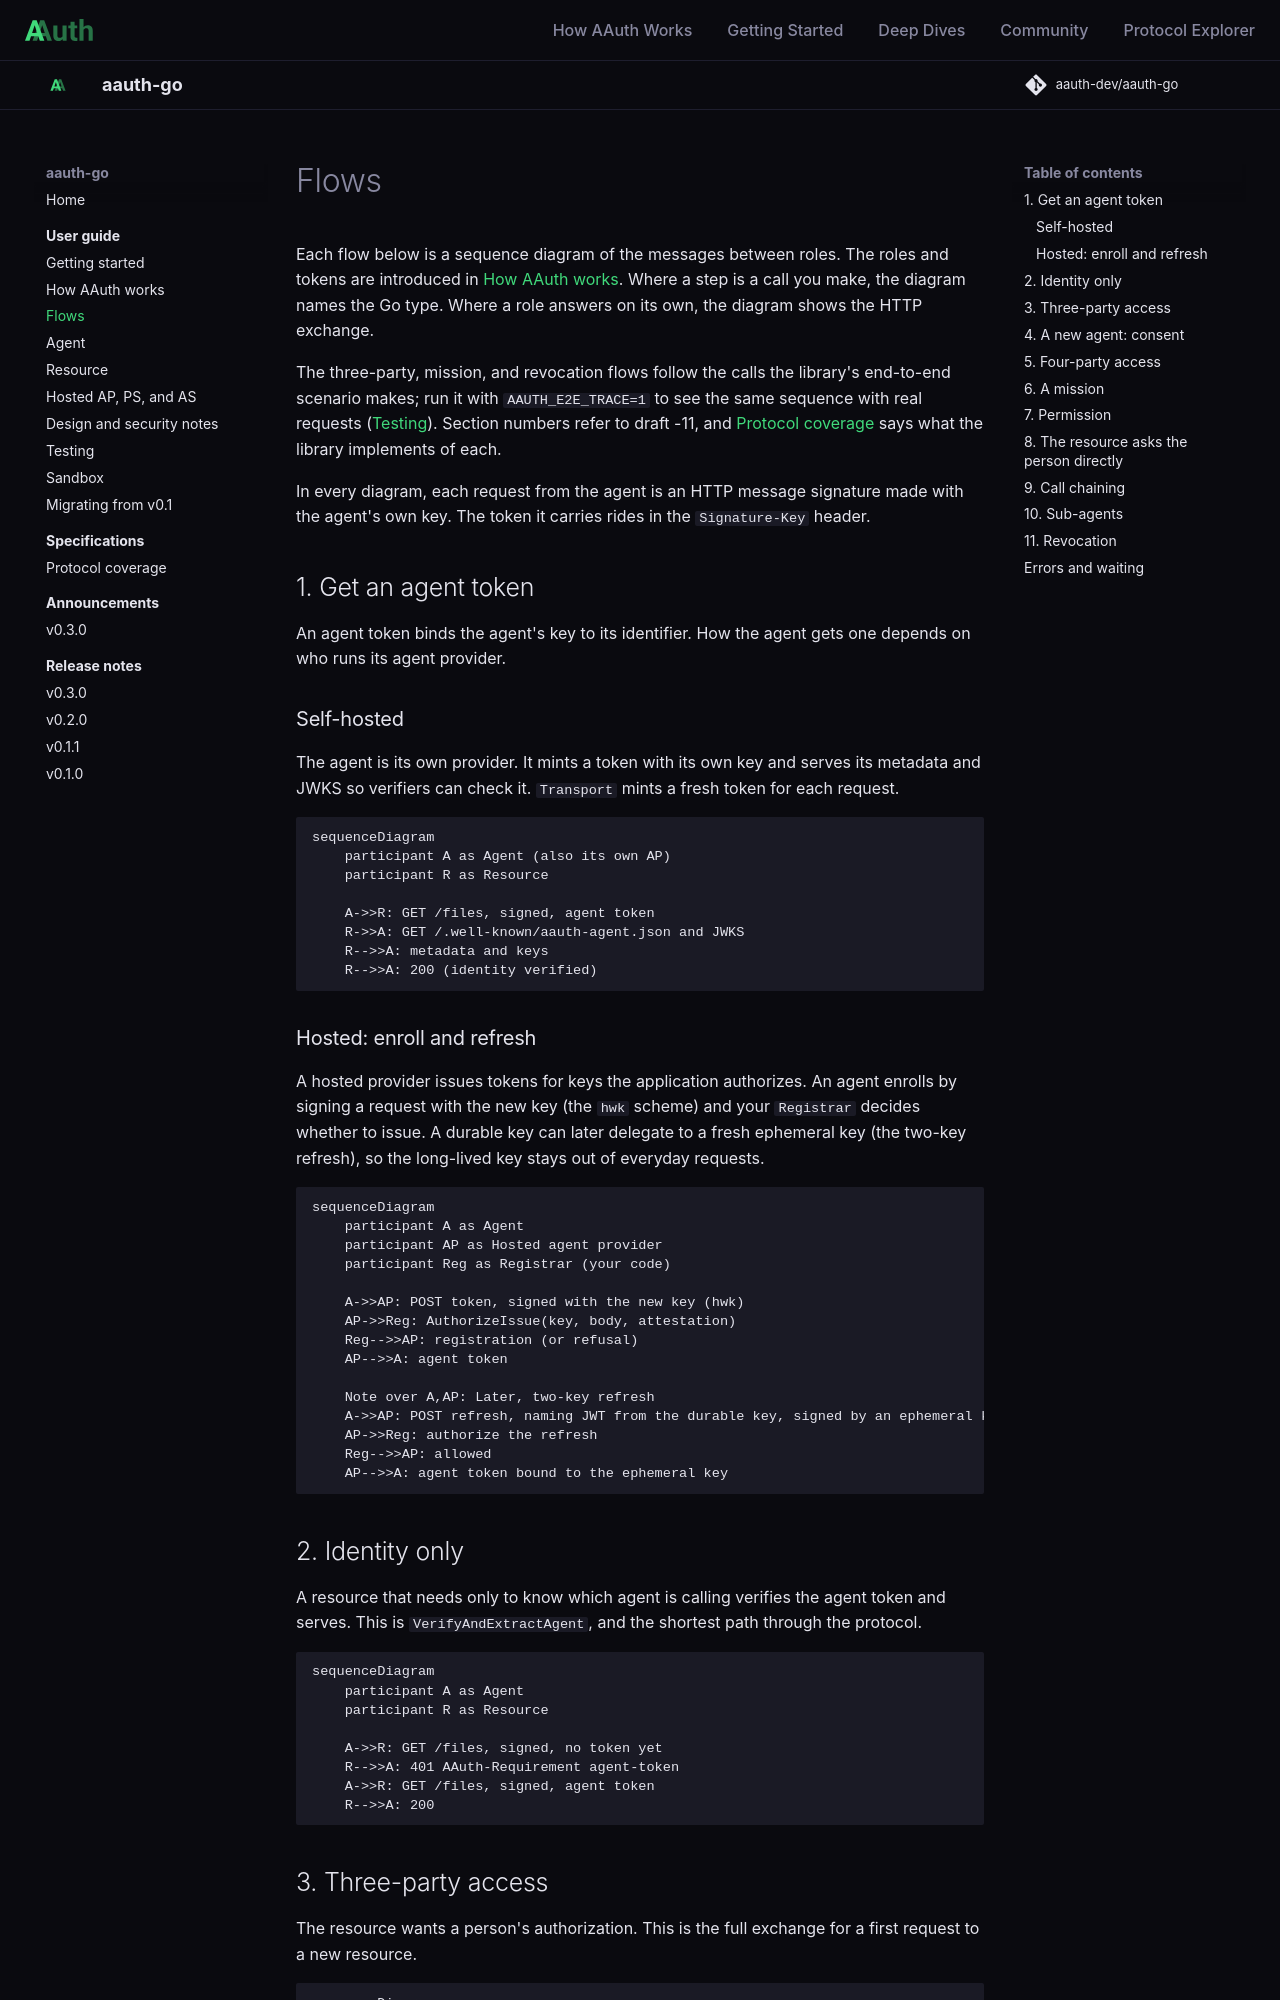

repository: aauth-dev/aauth-go · page: guides/flows/index.html · generator: mkdocs

# Flows

Each flow below is a sequence diagram of the messages between roles. The
roles and tokens are introduced in [How AAuth works](how-aauth-works.md). Where
a step is a call you make, the diagram names the Go type. Where a role answers
on its own, the diagram shows the HTTP exchange.

The three-party, mission, and revocation flows follow the calls the library's
end-to-end scenario makes; run it with `AAUTH_E2E_TRACE=1` to see the same
sequence with real requests ([Testing](testing.md)). Section numbers refer to
draft -11, and [Protocol coverage](../specs/protocol-coverage.md) says what
the library implements of each.

In every diagram, each request from the agent is an HTTP message signature
made with the agent's own key. The token it carries rides in the
`Signature-Key` header.

## 1. Get an agent token

An agent token binds the agent's key to its identifier. How the agent gets one
depends on who runs its agent provider.

### Self-hosted

The agent is its own provider. It mints a token with its own key and serves
its metadata and JWKS so verifiers can check it. `Transport` mints a fresh
token for each request.

```mermaid
sequenceDiagram
    participant A as Agent (also its own AP)
    participant R as Resource

    A->>R: GET /files, signed, agent token
    R->>A: GET /.well-known/aauth-agent.json and JWKS
    R-->>A: metadata and keys
    R-->>A: 200 (identity verified)
```

### Hosted: enroll and refresh

A hosted provider issues tokens for keys the application authorizes. An agent
enrolls by signing a request with the new key (the `hwk` scheme) and your
`Registrar` decides whether to issue. A durable key can later delegate to a
fresh ephemeral key (the two-key refresh), so the long-lived key stays out of
everyday requests.

```mermaid
sequenceDiagram
    participant A as Agent
    participant AP as Hosted agent provider
    participant Reg as Registrar (your code)

    A->>AP: POST token, signed with the new key (hwk)
    AP->>Reg: AuthorizeIssue(key, body, attestation)
    Reg-->>AP: registration (or refusal)
    AP-->>A: agent token

    Note over A,AP: Later, two-key refresh
    A->>AP: POST refresh, naming JWT from the durable key, signed by an ephemeral key
    AP->>Reg: authorize the refresh
    Reg-->>AP: allowed
    AP-->>A: agent token bound to the ephemeral key
```

## 2. Identity only

A resource that needs only to know which agent is calling verifies the agent
token and serves. This is `VerifyAndExtractAgent`, and the shortest path
through the protocol.

```mermaid
sequenceDiagram
    participant A as Agent
    participant R as Resource

    A->>R: GET /files, signed, no token yet
    R-->>A: 401 AAuth-Requirement agent-token
    A->>R: GET /files, signed, agent token
    R-->>A: 200
```
